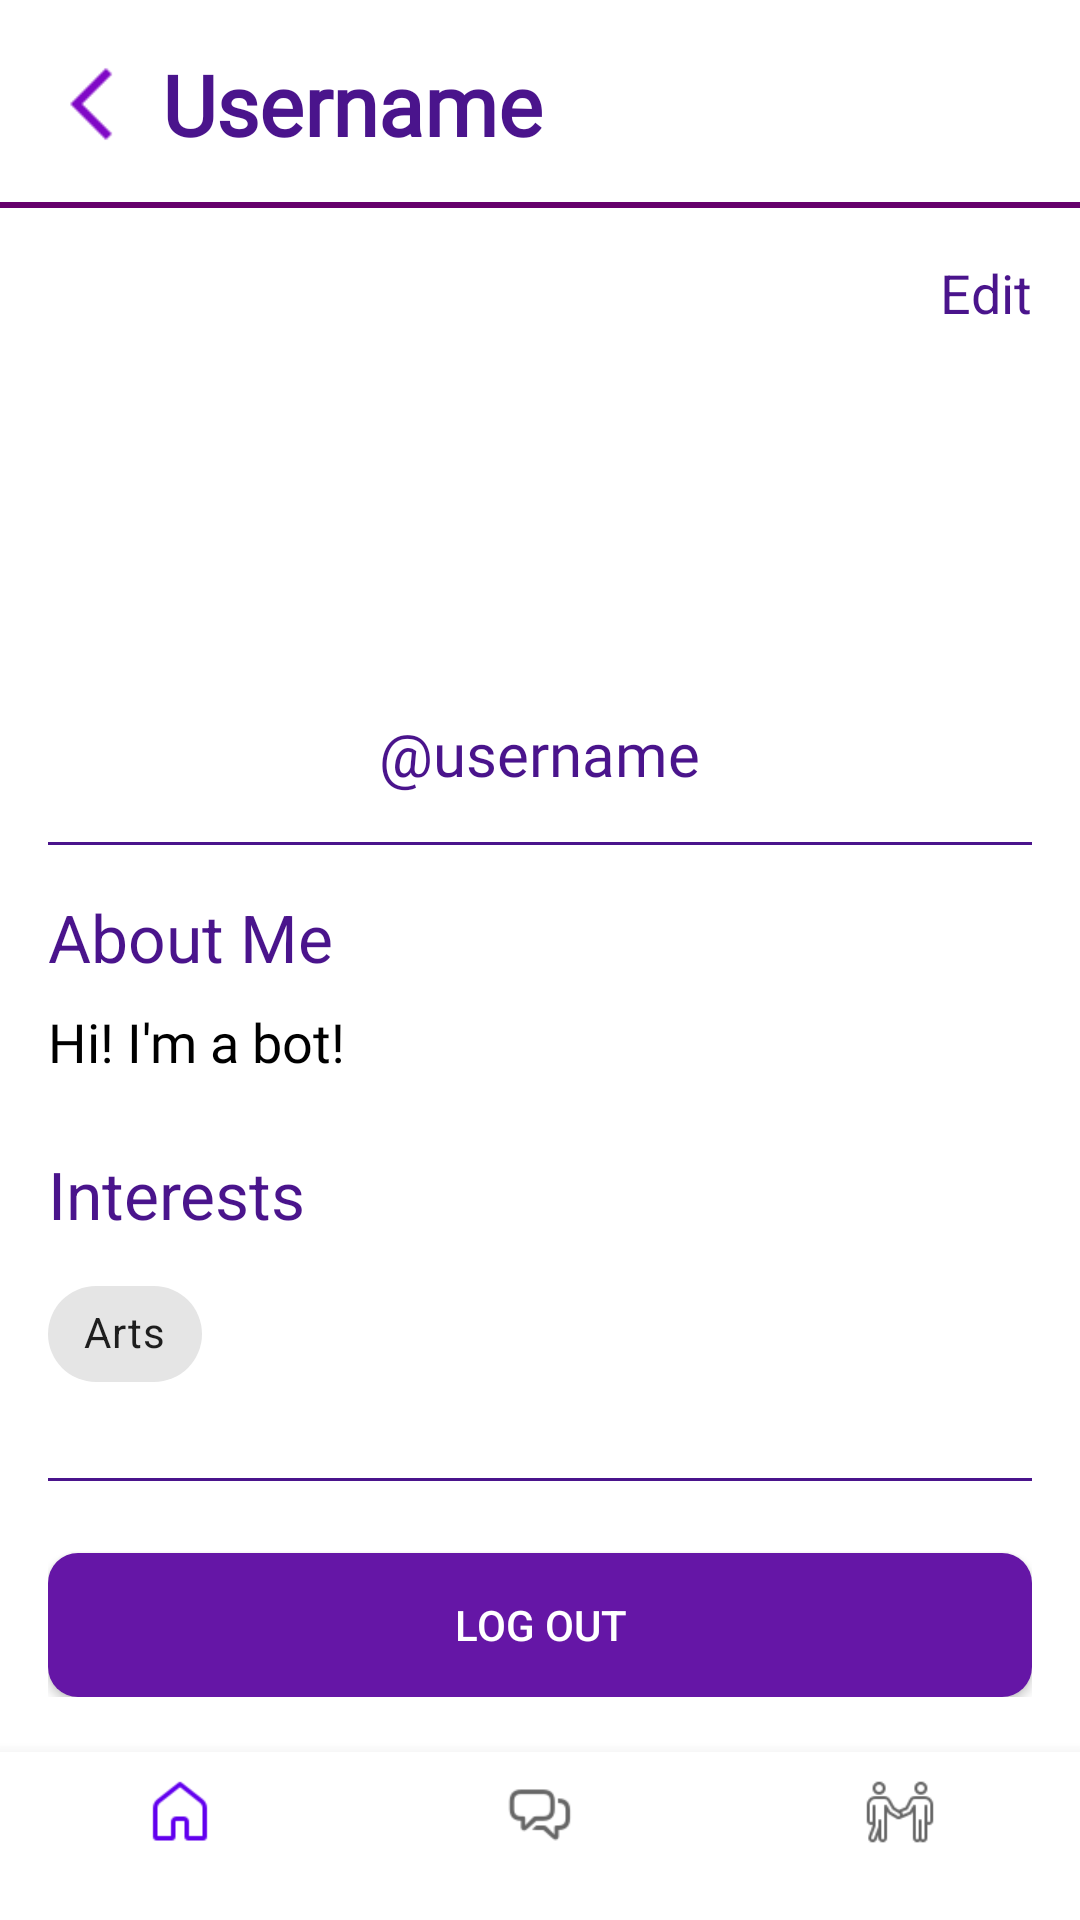

Layout XML and referenced resources for this Android screen:
<!-- AndroidManifest.xml: application theme Theme.Task_Perf1 -->
<!-- res/layout/activity_profile.xml -->
<?xml version="1.0" encoding="utf-8"?>
<RelativeLayout xmlns:android="http://schemas.android.com/apk/res/android"
    xmlns:app="http://schemas.android.com/apk/res-auto"
    android:id="@+id/main_profile_layout"
    android:layout_width="match_parent"
    android:layout_height="match_parent"
    android:background="#FFFFFF">

    
    <LinearLayout
        android:id="@+id/header"
        android:layout_width="match_parent"
        android:layout_height="wrap_content"
        android:background="@drawable/header_bottom_border"
        android:gravity="center_vertical"
        android:orientation="horizontal"
        android:padding="16dp">

        <ImageView
            android:id="@+id/back_arrow"
            android:layout_width="30dp"
            android:layout_height="30dp"
            android:src="@drawable/icons8_back" />

        <TextView
            android:id="@+id/username_title"
            android:layout_width="wrap_content"
            android:layout_height="wrap_content"
            android:layout_marginStart="8dp"
            android:fontFamily="@font/times_new_roman"
            android:text="Username"
            android:textColor="#4A148C"
            android:textSize="28sp"
            android:textStyle="bold" />
    </LinearLayout>

    <ScrollView
        android:layout_width="match_parent"
        android:layout_height="match_parent"
        android:layout_above="@+id/bottom_navigation"
        android:layout_below="@+id/header">

        <LinearLayout
            android:layout_width="match_parent"
            android:layout_height="wrap_content"
            android:orientation="vertical"
            android:padding="16dp">

            
            <RelativeLayout
                android:layout_width="match_parent"
                android:layout_height="wrap_content">

                <TextView
                    android:id="@+id/edit_button"
                    android:layout_width="wrap_content"
                    android:layout_height="wrap_content"
                    android:layout_alignParentEnd="true"
                    android:text="Edit"
                    android:textColor="#4A148C"
                    android:textSize="18sp" />
            </RelativeLayout>

            <com.google.android.material.imageview.ShapeableImageView
                android:id="@+id/profile_image"
                android:layout_width="120dp"
                android:layout_height="120dp"
                android:layout_gravity="center_horizontal"
                android:src="@drawable/ic_profile_placeholder"
                android:scaleType="centerCrop"
                app:shapeAppearanceOverlay="@style/ShapeAppearance.App.CircleImageView" />

            <TextView
                android:id="@+id/username_display"
                android:layout_width="wrap_content"
                android:layout_height="wrap_content"
                android:layout_gravity="center_horizontal"
                android:layout_marginTop="8dp"
                android:fontFamily="@font/times_new_roman"
                android:text="@username"
                android:textColor="#4A148C"
                android:textSize="20sp" />

            <View
                android:layout_width="match_parent"
                android:layout_height="1dp"
                android:layout_marginTop="16dp"
                android:background="#4A148C" />

            
            <TextView
                android:layout_width="wrap_content"
                android:layout_height="wrap_content"
                android:layout_marginTop="16dp"
                android:text="About Me"
                android:textColor="#4A148C"
                android:textSize="22sp" />

            <TextView
                android:id="@+id/bio_text"
                android:layout_width="wrap_content"
                android:layout_height="wrap_content"
                android:layout_marginTop="8dp"
                android:fontFamily="@font/times_new_roman"
                android:text="Hi! I'm a bot!"
                android:textColor="#000000"
                android:textSize="18sp" />

            
            <TextView
                android:layout_width="wrap_content"
                android:layout_height="wrap_content"
                android:layout_marginTop="24dp"
                android:text="Interests"
                android:textColor="#4A148C"
                android:textSize="22sp" />

            <com.google.android.material.chip.ChipGroup
                android:id="@+id/profile_interest_chip_group"
                android:layout_width="match_parent"
                android:layout_height="wrap_content"
                android:layout_marginTop="8dp">

                
                <com.google.android.material.chip.Chip
                    style="@style/Widget.MaterialComponents.Chip.Action"
                    android:layout_width="wrap_content"
                    android:layout_height="wrap_content"
                    android:text="Arts" />
            </com.google.android.material.chip.ChipGroup>

            <View
                android:layout_width="match_parent"
                android:layout_height="1dp"
                android:layout_marginTop="24dp"
                android:background="#4A148C" />

            
            <Button
                android:id="@+id/logout_button"
                android:layout_width="match_parent"
                android:layout_height="wrap_content"
                android:layout_marginTop="24dp"
                android:background="@drawable/button_login_background"
                android:text="Log Out"
                android:textColor="#FFFFFF" />

        </LinearLayout>
    </ScrollView>

    
    <com.google.android.material.bottomnavigation.BottomNavigationView
        android:id="@+id/bottom_navigation"
        android:layout_width="match_parent"
        android:layout_height="wrap_content"
        android:layout_alignParentBottom="true"
        app:menu="@menu/bottom_nav_menu" />

</RelativeLayout>
<!-- resources referenced by this layout -->
<resources>
  <!-- drawable button_login_background (drawable) -->
  <?xml version="1.0" encoding="utf-8"?>
  <shape xmlns:android="http://schemas.android.com/apk/res/android">
      <solid android:color="#6516A6" />
      <corners android:radius="10dp" />
  </shape>
  <!-- drawable header_bottom_border (drawable) -->
  <?xml version="1.0" encoding="utf-8"?>
  <layer-list xmlns:android="http://schemas.android.com/apk/res/android">
      
      <item>
          <shape android:shape="rectangle">
              <solid android:color="@android:color/transparent" />
          </shape>
      </item>
      
      <item android:gravity="bottom">
          <shape android:shape="rectangle">
              <size android:height="2dp" />
              <solid android:color="#66006C" />
          </shape>
      </item>
  </layer-list>
  <!-- drawable icons8_back: png bitmap (drawable, 309 bytes) -->
  <style name="ShapeAppearance.App.CircleImageView" parent="">
          <item name="cornerFamily">rounded</item>
          <item name="cornerSize">50%</item>
      </style>
  <style name="Theme.Task_Perf1" parent="Theme.MaterialComponents.DayNight.NoActionBar">
          
          <item name="colorPrimary">@color/purple_500</item>
          <item name="colorPrimaryVariant">@color/purple_700</item>
          <item name="colorOnPrimary">@color/white</item>
          
          <item name="colorSecondary">@color/teal_200</item>
          <item name="colorSecondaryVariant">@color/teal_700</item>
          <item name="colorOnSecondary">@color/black</item>
  
          
          <item name="android:statusBarColor">#4A148C</item>
          <item name="android:windowLightStatusBar">false</item>
      </style>
  <!-- not gathered from this repository: default colours our renderer supplied (Android Studio template values) -->
  <color name="purple_500">#FF6200EE</color>
  <color name="purple_700">#FF3700B3</color>
  <color name="teal_200">#FF03DAC5</color>
  <color name="teal_700">#FF018786</color>
  <color name="black">#FF000000</color>
  <color name="white">#FFFFFFFF</color>
</resources>
